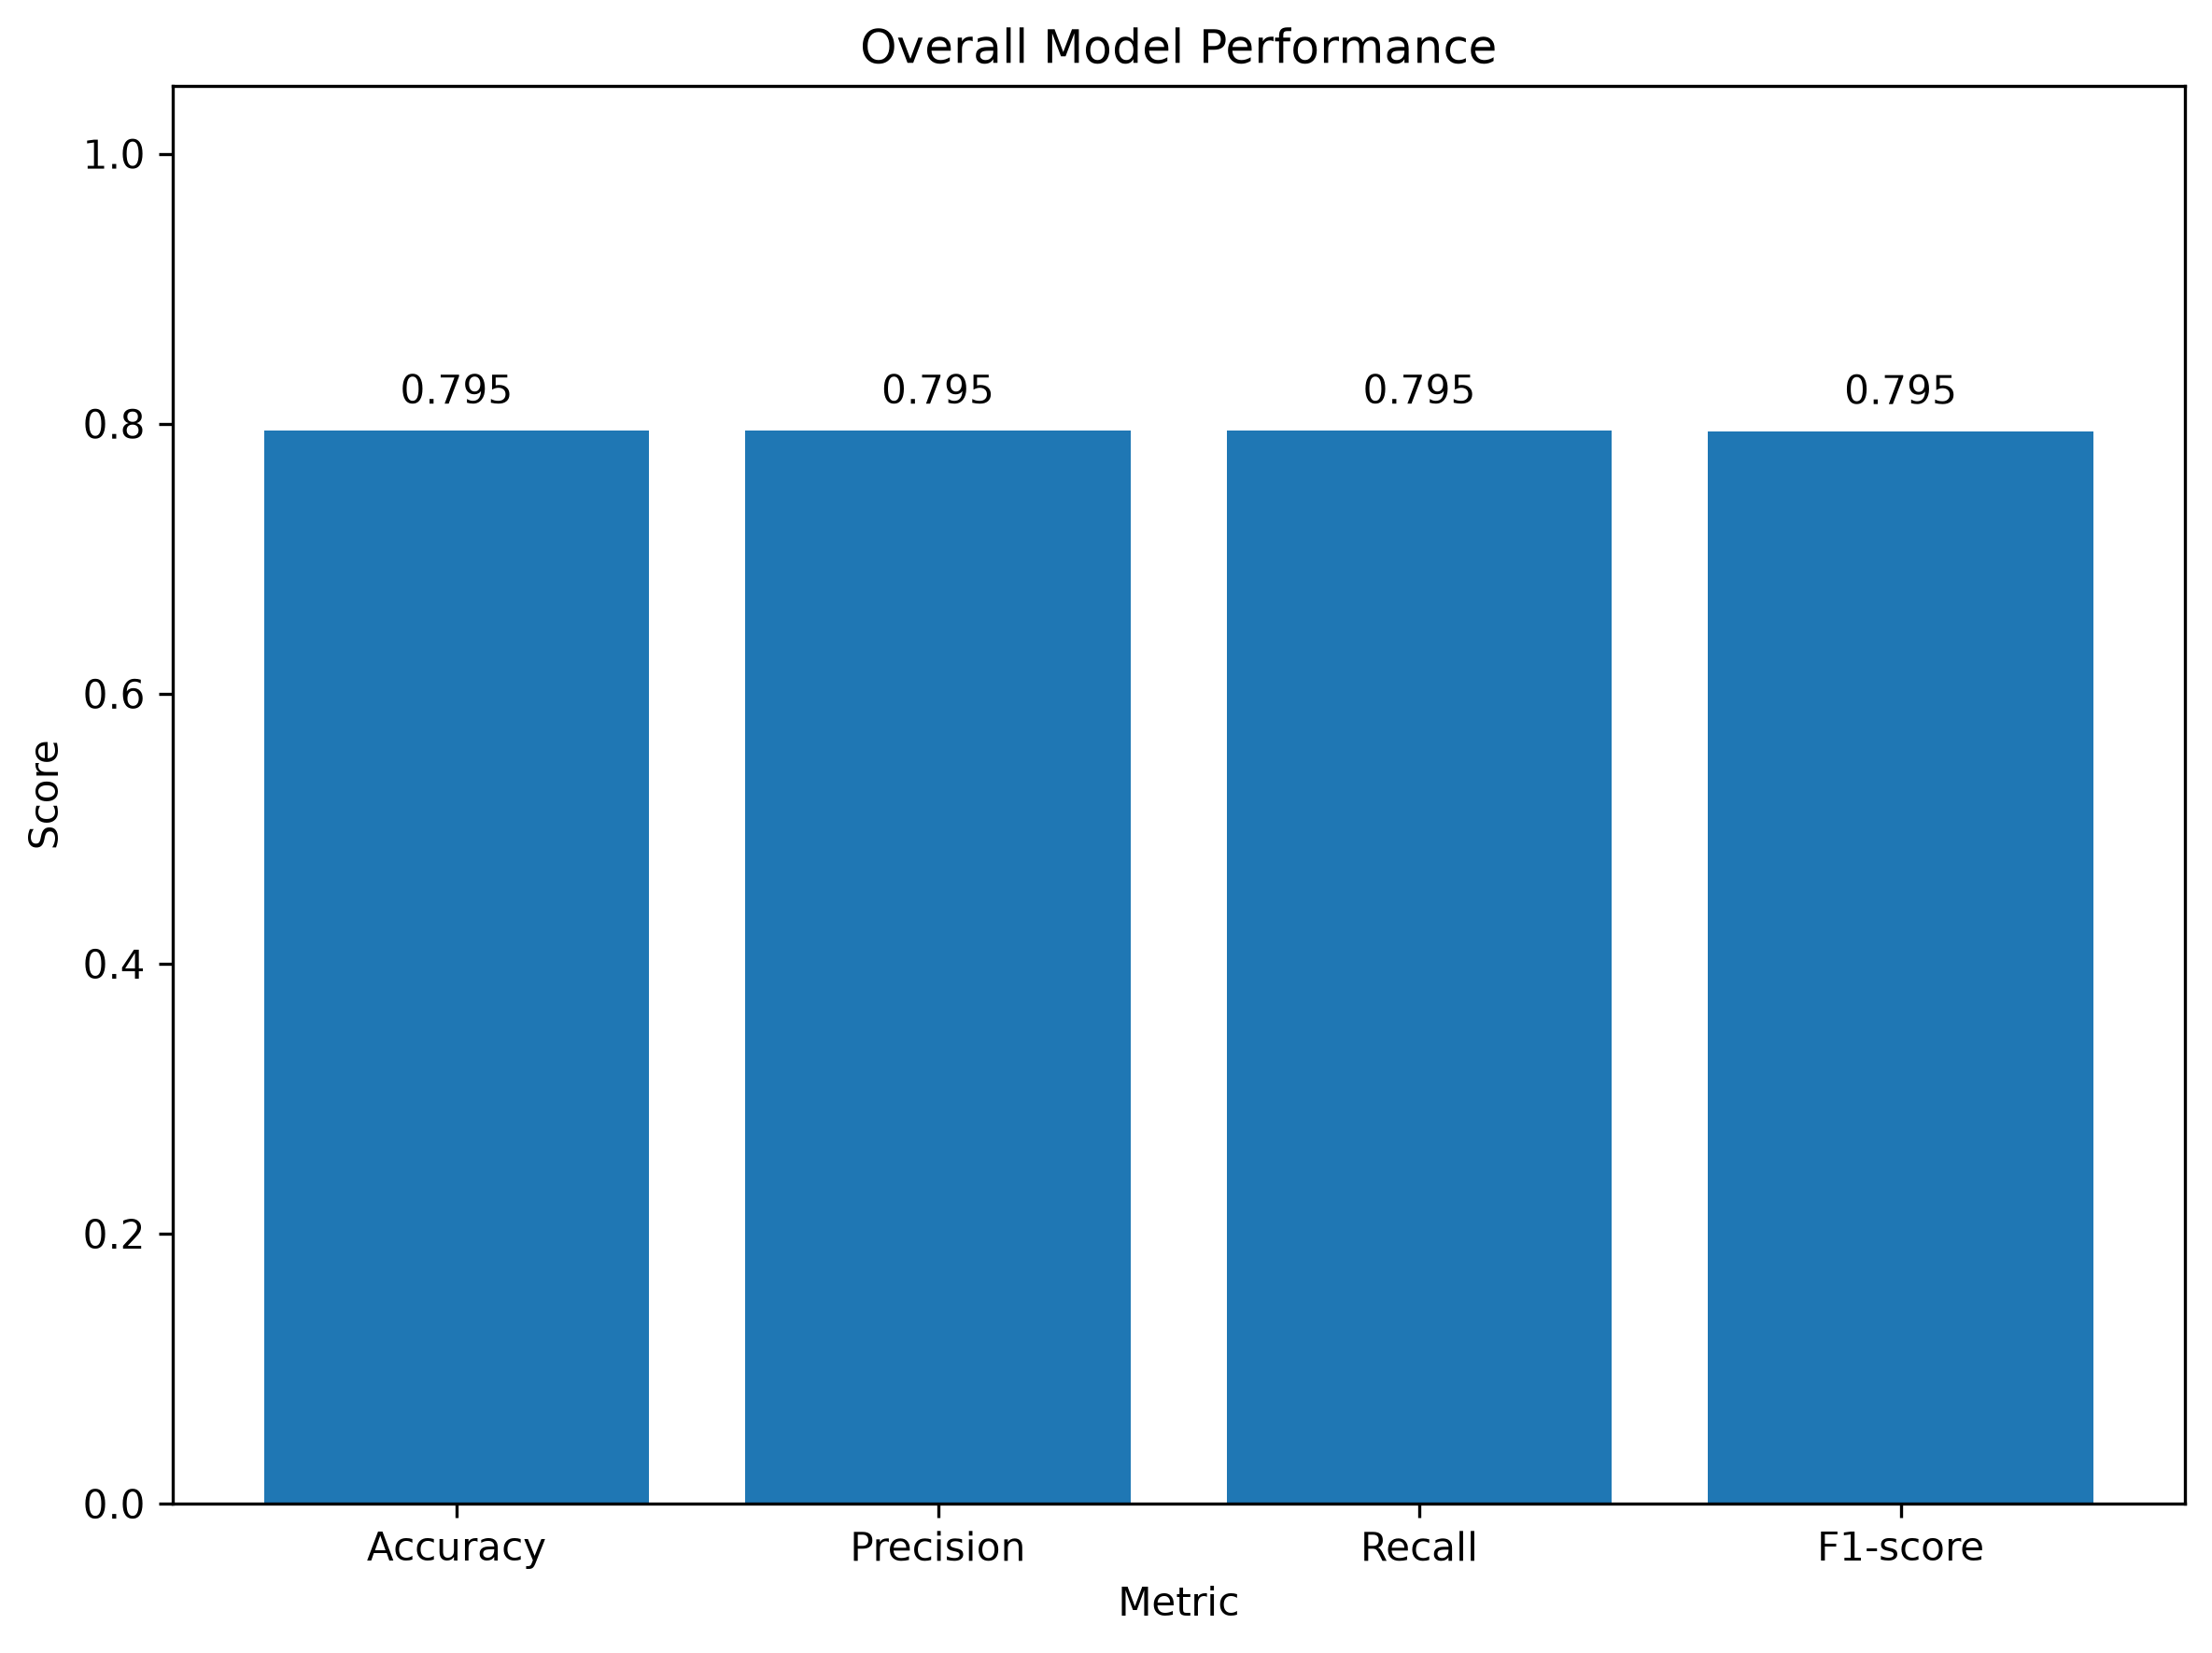

Source data for this figure (header and first rows):
Metric, Value
Accuracy, 0.7949
Precision, 0.7948
Recall, 0.7949
F1-score, 0.7945
